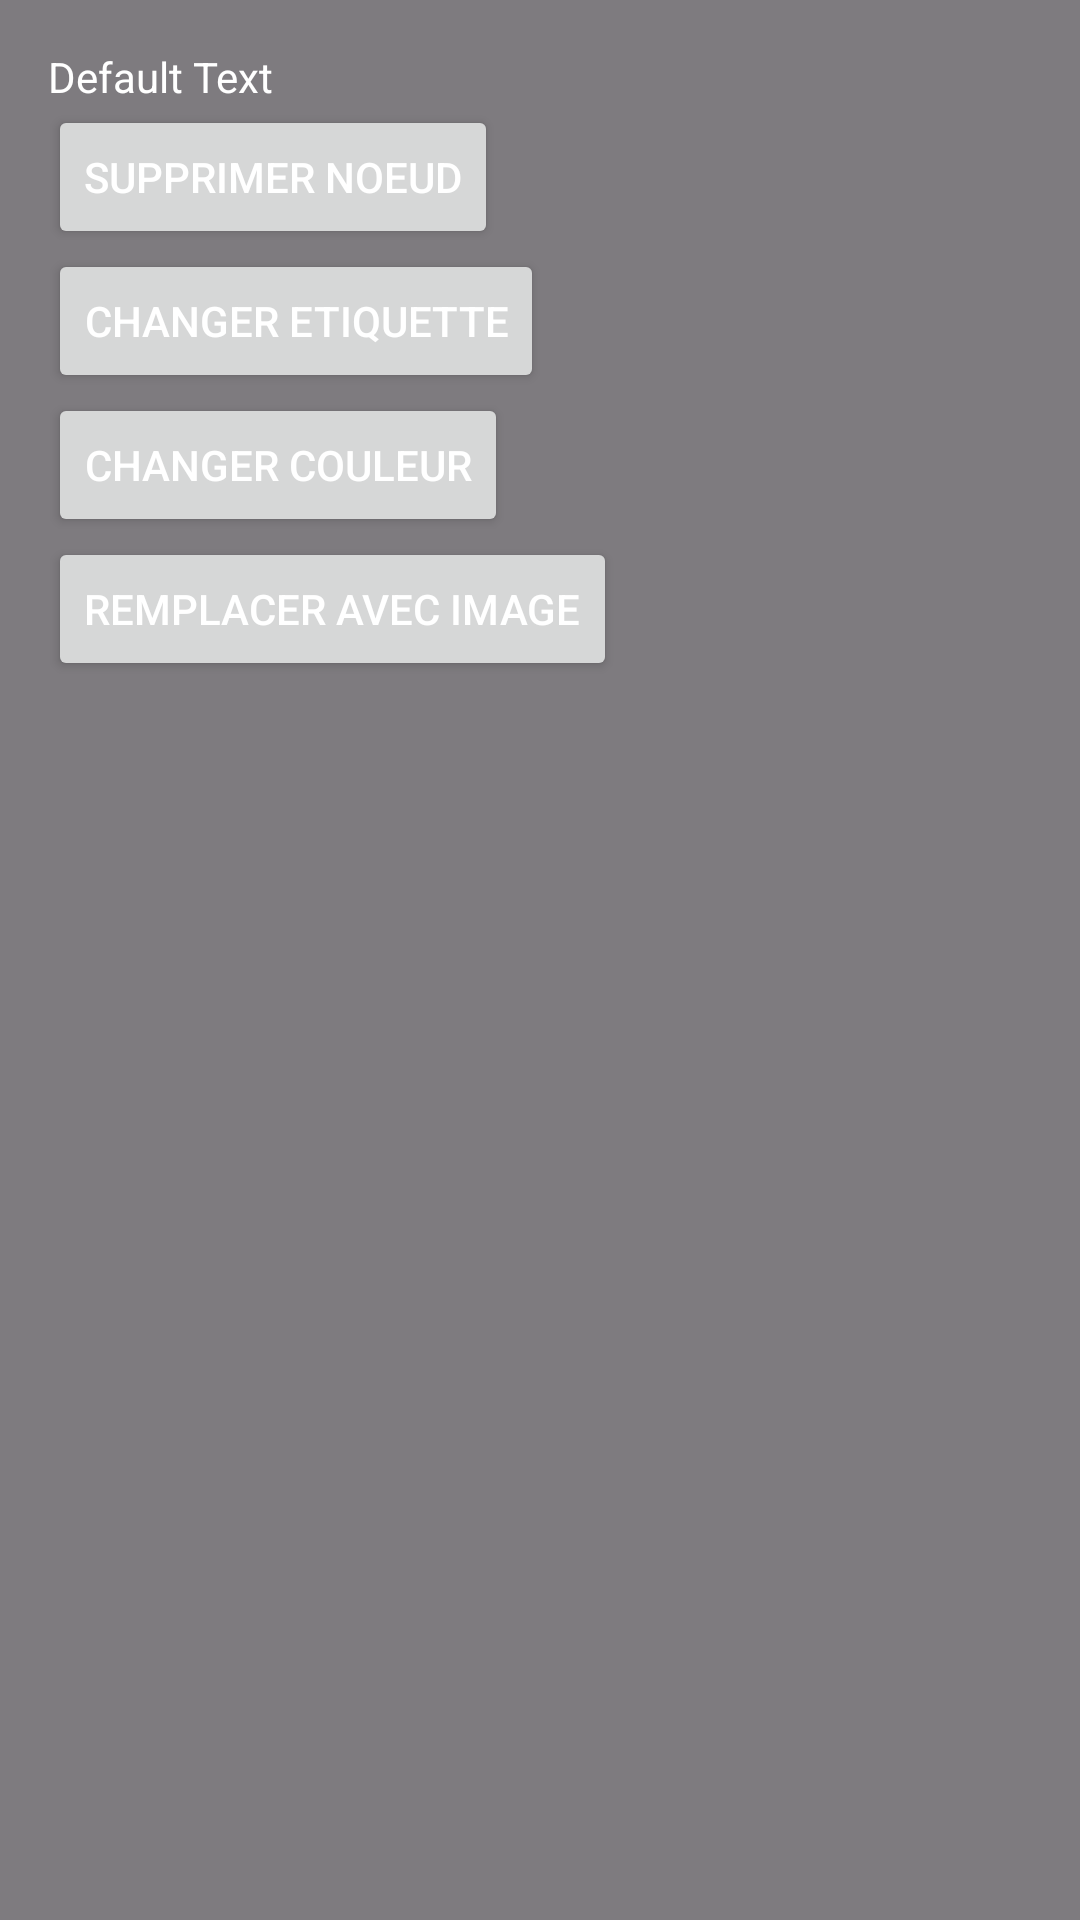

Write the Android layout XML for this screen, with the resource values it uses.
<!-- AndroidManifest.xml: application theme Theme.NetworkGT -->
<!-- res/layout/noeud_window.xml -->
<?xml version="1.0" encoding="utf-8"?>
<LinearLayout
    xmlns:android="http://schemas.android.com/apk/res/android"
    android:layout_width="wrap_content"
    android:layout_height="wrap_content"
    android:orientation="vertical"
    android:padding="16dp"
    android:background="#80000000">

    <TextView
        android:id="@+id/nodeNameTextView"
        android:layout_width="wrap_content"
        android:layout_height="wrap_content"
        android:text="Default Text"
        android:textColor="#FFFFFF" />

    <Button
        android:id="@+id/btnSupprimer"
        android:layout_width="wrap_content"
        android:layout_height="wrap_content"
        android:text="@string/noeud_supprimer"
        android:textColor="#FFFFFF"/>

    <Button
        android:id="@+id/btnEtiquette"
        android:layout_width="wrap_content"
        android:layout_height="wrap_content"
        android:text="@string/noeud_etiquette"
        android:textColor="#FFFFFF"/>

    <Button
        android:id="@+id/btnCouleur"
        android:layout_width="wrap_content"
        android:layout_height="wrap_content"
        android:text="@string/noeud_couleur"
        android:textColor="#FFFFFF"/>

    <Button
        android:id="@+id/btnImages"
        android:layout_width="wrap_content"
        android:layout_height="wrap_content"
        android:text="@string/noeud_images"
        android:textColor="#FFFFFF"/>
</LinearLayout>
<!-- resources referenced by this layout -->
<resources>
  <string name="noeud_couleur">Changer Couleur</string>
  <string name="noeud_etiquette">Changer Etiquette</string>
  <string name="noeud_images">Remplacer avec Image</string>
  <string name="noeud_supprimer">Supprimer Noeud</string>
  <style name="Theme.NetworkGT" parent="Base.Theme.NetworkGT" />
  <style name="Base.Theme.NetworkGT" parent="Theme.Material3.DayNight.NoActionBar">
          
          
      </style>
</resources>
